Photos from the image-classification dataset "dataset" in the GitHub repository An0jin/ToneiverseLinux. Its 4 classes are: autumn warm, spring warm, summer cool, winter cool.

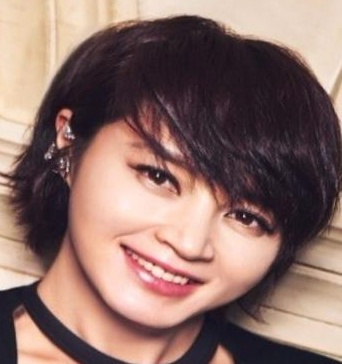
Label: winter cool

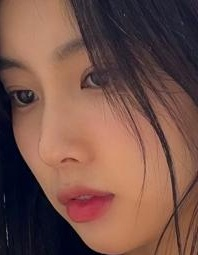
Label: autumn warm

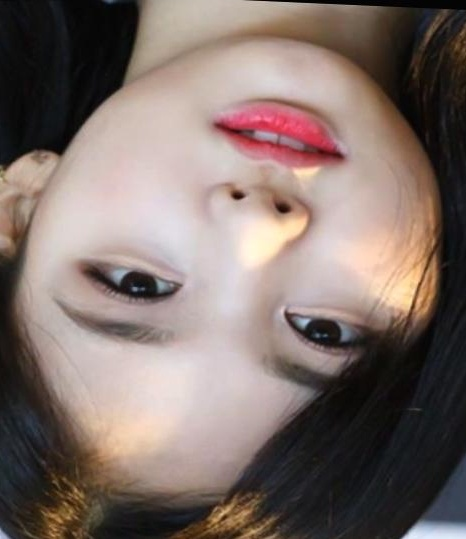
Label: summer cool

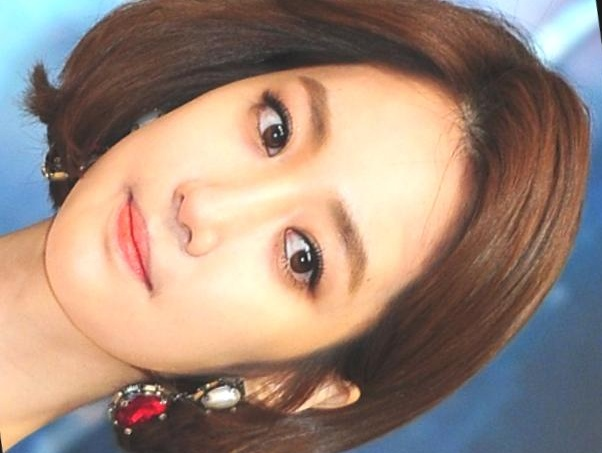
Label: autumn warm

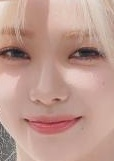
Label: winter cool

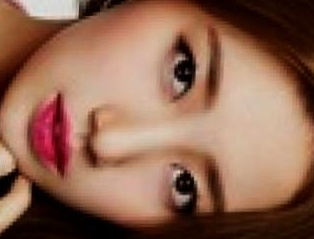
Label: spring warm
